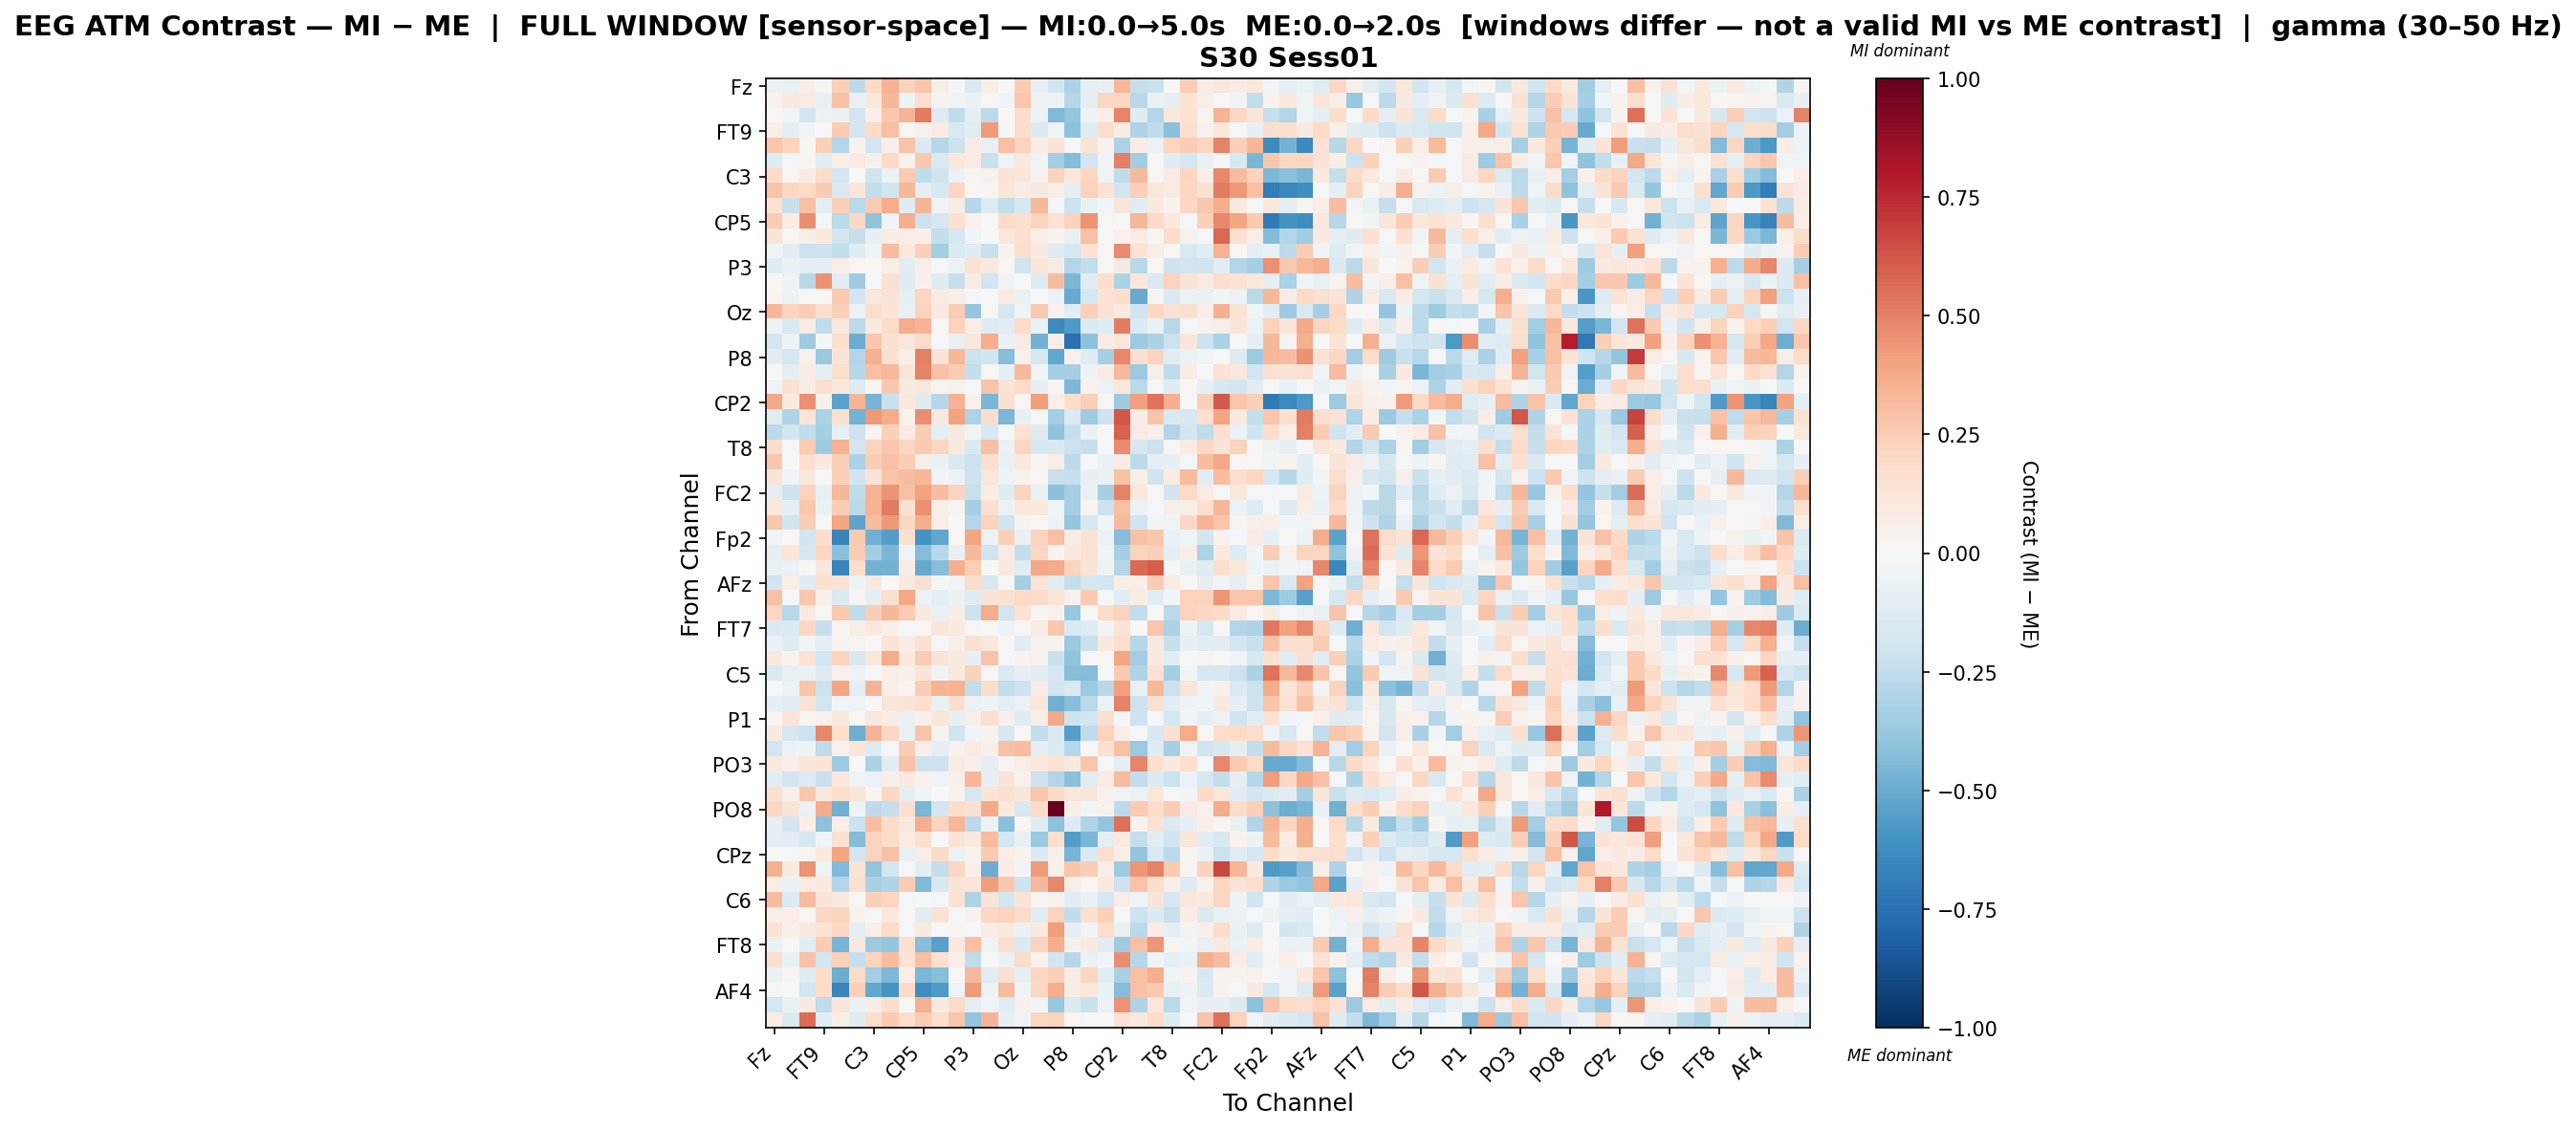

The table this chart was drawn from, first rows:
, Fz, F3, F7, FT9, FC5, FC1, C3, T7, TP9, CP5, CP1, Pz, P3, P7, O1, Oz, O2, P4, P8, TP10, CP6, CP2, Cz
Fz, -0.06685, -0.07269, 0.05878, 0.01616, 0.2399, -0.2644, 0.2024, 0.345, 0.2329, 0.2781, 0.05555, -0.01708, -0.1409, 0.06368, 0.007358, 0.253, -0.0796, -0.1851, -0.3137, -0.09236, -0.07852, 0.3296, -0.2337
F3, 0.03985, 0.0976, 0.08026, -0.07792, 0.2951, -0.07542, 0.1063, 0.3282, -0.04709, 0.1643, 0.03426, -0.0323, -0.06534, 0.0198, -0.031, 0.2747, -0.05252, -0.04752, -0.2821, -0.1012, 0.2094, 0.2056, -0.2749
F7, 0.01037, -0.02359, -0.1808, -0.06085, -0.06738, -0.1815, 0.05882, 0.2697, 0.3393, 0.5162, -0.1304, -0.254, -0.09138, -0.271, 0.006953, 0.176, -0.05347, -0.4419, -0.3956, -0.05187, 0.0673, 0.4908, -0.1216
FT9, 0.06565, -0.09124, -0.02393, -0.001747, 0.2523, -0.1846, 0.1963, 0.2982, 0.01156, 0.04193, 0.07941, -0.1535, -0.1119, 0.4234, 0.001008, 0.176, -0.1341, -0.04106, -0.414, -0.1223, 0.1783, 0.07616, -0.3018
FC5, 0.28, 0.2264, 0.02204, 0.2387, -0.2891, 0.03806, -0.1865, 0.05508, 0.2867, -0.134, -0.2837, -0.2131, 0.07906, -0.07036, 0.2988, 0.2236, 0.07668, 0.1319, -0.0218, 0.1255, 0.04094, -0.3112, 0.07787
FC1, -0.1252, -0.01246, 0.02598, -0.1132, 0.06367, 0.08318, 0.05112, 0.1896, 0.03717, 0.2721, -0.1518, 0.1151, 0.08445, -0.222, -0.04465, 0.09689, -0.04535, -0.3432, -0.4299, -0.1826, -0.03754, 0.5, -0.3511
C3, 0.194, 0.01913, 0.08378, 0.1805, -0.1919, 0.004265, -0.2012, -0.05689, 0.2614, -0.256, -0.1953, -0.05983, 0.02565, 0.04312, 0.1275, 0.1189, 0.04462, 0.2302, 0.1146, 0.2134, -0.04194, -0.2515, 0.3263
T7, 0.2865, 0.2079, 0.1977, 0.2559, -0.1445, 0.124, -0.2441, -0.2005, 0.3359, -0.09185, -0.1584, 0.2172, 0.01629, 0.0289, 0.1228, 0.07201, 0.09001, 0.05748, -0.08597, 0.2323, 0.1455, -0.1821, 0.2359
TP9, 0.1472, -0.2268, 0.2995, -0.1004, 0.2363, -0.2733, 0.2529, 0.3684, -0.1201, 0.3425, -0.03581, 0.07336, -0.2878, -0.1263, -0.2478, -0.1682, 0.3276, -0.01842, -0.2187, -0.07496, -0.0297, 0.1229, -0.1161
CP5, 0.253, 0.07621, 0.4685, -0.02322, -0.2676, 0.2105, -0.403, -0.02367, 0.3666, -0.2173, -0.168, 0.1582, 0.04469, -0.001568, 0.203, 0.1568, 0.2267, 0.1433, 0.2318, 0.4495, 0.01174, 0.003993, 0.3319
CP1, 0.1369, 0.01751, 0.05824, 0.1171, -0.187, -0.2291, -0.08337, 0.07348, 0.0674, 0.05579, -0.2408, -0.174, -0.03003, -0.005857, 0.1162, 0.1587, 0.05471, 0.03228, -0.07327, 0.2902, -0.002317, 0.03989, 0.07199
Pz, -0.03281, -0.1038, -0.2174, -0.2031, -0.2479, -0.1245, -0.04671, 0.3117, 0.1048, 0.2376, -0.3374, -0.1379, -0.1205, -0.2206, 0.03723, 0.1749, 0.08932, -0.1325, -0.1581, 0.1402, 0.00986, 0.4692, 0.1432
P3, -0.1196, -0.0701, -0.07973, -0.08948, 0.06286, 0.02258, 0.02057, 0.06013, -0.1031, 0.06707, -0.01404, -0.0579, 0.1467, 0.09415, 0.009405, -0.1956, 0.1199, 0.07863, -0.2918, -0.243, 0.009381, 0.09363, -0.2785
P7, 0.01763, -0.054, -0.2771, 0.4498, -0.1143, -0.3586, 0.002772, 0.1516, -0.1198, 0.05283, -0.1256, -0.2312, 0.07855, -0.1887, -0.03596, 0.0008021, -0.1204, 0.306, -0.4483, -0.1031, 0.1788, -0.3195, 0.1145
O1, 0.02903, -0.05095, -0.005866, 0.002852, 0.2651, -0.1883, 0.1161, 0.132, -0.09347, 0.2165, 0.08395, 0.07008, -0.009089, 0.0005377, 0.08042, -0.06518, -0.01478, -0.05888, -0.5017, -0.169, 0.1366, 0.1764, -0.5069
Oz, 0.3356, 0.2233, 0.2455, 0.1759, 0.2402, -0.0579, 0.1756, 0.1359, -0.07475, 0.2278, 0.09518, 0.2522, -0.3891, 0.01519, -0.1795, -0.04001, 0.2639, 0.03799, -0.1102, 0.2345, 0.1414, 0.09295, -0.1977
O2, -0.04765, -0.1558, 0.07291, -0.2519, 0.096, -0.2608, 0.09454, 0.1876, 0.3684, 0.3404, 0.01436, 0.2338, 0.05997, -0.1305, -0.1168, 0.2005, -0.06813, -0.6345, -0.5631, -0.1401, -0.1188, 0.5151, -0.1366
P4, -0.1838, -0.04806, -0.3563, -0.01496, 0.1669, -0.4926, 0.2678, 0.1514, 0.1107, 0.1904, 0.003062, -0.07366, 0.1041, 0.3609, -0.06394, 0.0805, -0.4711, 0.05983, -0.7427, -0.4086, 0.08582, 0.1163, -0.3663
P8, -0.1075, -0.1772, 0.04429, -0.3694, 0.1285, -0.2968, 0.3519, 0.1516, 0.061, 0.5015, 0.1273, 0.3345, -0.2178, -0.2013, -0.4295, 0.04172, -0.1767, -0.516, 0.04742, -0.1231, -0.3344, 0.4784, 0.1629
TP10, 0.01545, -0.09086, 0.07759, -0.08806, 0.1786, -0.2835, 0.2993, 0.3235, 0.1218, 0.4992, 0.2922, 0.2567, -0.2369, 0.009014, -0.08561, 0.3206, -0.02627, -0.3429, -0.3319, -0.05199, 0.07148, 0.3211, -0.3671
CP6, -0.04135, 0.1546, 0.07786, 0.1703, 0.1119, -0.1249, 0.01577, 0.2701, 0.08885, 0.1096, 0.02883, 0.03319, -0.01879, 0.284, 0.137, 0.191, -0.08443, 0.02467, -0.4481, 0.04196, -0.06143, 0.104, -0.269
CP2, 0.3794, 0.09134, 0.4587, 0.04035, -0.5334, 0.3406, -0.462, -0.2198, 0.1026, -0.1212, -0.2882, 0.3479, 0.04236, -0.4606, 0.1552, 0.0146, 0.4198, 0.04766, 0.1789, 0.2411, 0.01279, -0.3562, 0.4119
Cz, -0.1119, -0.302, 0.1317, -0.3136, 0.1489, -0.47, 0.4298, 0.3719, 0.04026, 0.4634, 0.09355, 0.4055, -0.3089, 0.1776, -0.4541, -0.07528, -0.01434, -0.3439, -0.1436, -0.3546, -0.2105, 0.6245, 0.07276
C4, -0.2657, -0.1826, -0.2428, -0.3312, -0.08974, -0.2077, 0.02911, 0.237, 0.08358, 0.2466, -0.09364, 0.09309, -0.03157, -0.1589, -0.01234, 0.1492, -0.1319, -0.4045, -0.2355, -0.06586, 0.007403, 0.5936, 0.07883
T8, 0.1811, -0.01468, 0.2584, -0.3572, 0.3484, -0.1845, 0.2232, 0.2689, 0.2127, 0.2602, 0.2142, 0.09166, -0.1539, 0.3028, -0.05486, 0.2137, -0.1692, -0.1603, -0.216, -0.2314, -0.007553, 0.4738, -0.1589
FT10, 0.2684, -0.006261, 0.1759, 0.09584, 0.2378, -0.3165, 0.2448, 0.2896, 0.2477, 0.05849, -0.06294, -0.1532, -0.2137, 0.1655, -0.06876, 0.1056, 0.02467, 0.06618, -0.2616, -0.02143, -0.06274, 0.07904, -0.2622
FC6, 0.1275, -0.03443, 0.1099, -0.0009586, 0.2355, -0.1961, 0.125, 0.2864, 0.3082, 0.3289, -0.02982, -0.05743, -0.2095, 0.1124, -0.05285, 0.04514, 0.02119, -0.2242, -0.2294, -0.07988, -0.06687, 0.2938, 0.05639
FC2, -0.09404, -0.205, 0.2329, -0.07575, 0.3288, -0.2517, 0.3491, 0.4508, 0.3, 0.4057, 0.3113, 0.2219, -0.2215, 0.07186, -0.1229, 0.2189, -0.06982, -0.4203, -0.334, -0.07525, -0.3323, 0.4946, 0.1153
F4, 0.1041, -0.09457, 0.2705, -0.06996, 0.2463, -0.272, 0.3463, 0.5178, 0.1558, 0.4549, 0.06647, 0.02876, -0.3284, 0.17, -0.05701, 0.1048, 0.1067, -0.04375, -0.3321, 0.02855, -0.2143, 0.3015, -0.05891
F8, 0.2659, -0.1969, 0.2425, -0.009863, 0.3927, -0.5257, 0.3143, 0.4367, 0.2053, 0.3651, 0.06365, -0.001591, -0.2943, 0.2296, -0.1991, 0.03762, 0.01336, -0.05053, -0.389, -0.1782, -0.0261, 0.3279, -0.1977
Fp2, -0.02755, 0.01151, -0.1821, 0.1792, -0.6613, 0.2649, -0.4787, -0.562, 0.1608, -0.5961, -0.5195, 0.02151, 0.393, -0.05284, 0.2377, -0.07554, 0.2272, 0.3034, 0.08317, 0.1356, -0.06158, -0.4323, 0.2902
AF7, -0.09237, 0.118, -0.1703, 0.2073, -0.4185, 0.2506, -0.3447, -0.4573, -0.03619, -0.4298, -0.2777, -0.0627, 0.328, -0.1995, 0.07907, -0.2396, 0.2166, 0.02965, 0.1089, 0.1446, -0.03506, -0.3313, 0.221
AF3, -0.07165, -0.06033, 0.008203, 0.1098, -0.6573, 0.1753, -0.4764, -0.4742, 0.07525, -0.5112, -0.4294, 0.3596, 0.2427, 0.0003751, 0.09252, -0.1133, 0.3805, 0.3736, 0.2217, 0.1315, -0.05056, -0.2963, 0.5648
AFz, -0.1906, 0.0602, -0.1214, 0.1551, 0.1459, -0.05412, 0.08998, 0.001524, 0.09135, 0.1612, -0.01224, -0.03358, 0.18, -0.1573, -0.01752, -0.3406, 0.1341, -0.1061, -0.2376, -0.1722, -0.1907, 0.05493, 0.05688
F1, 0.2946, -0.008102, 0.2721, 0.0523, -0.138, 0.03039, -0.0953, 0.1592, 0.3868, -0.06202, -0.08717, -0.0636, -0.1233, 0.1278, 0.1498, 0.1995, 0.1916, 0.118, 0.04312, 0.2584, -0.0149, -0.1021, 0.07663
F5, 0.2133, -0.2799, 0.08862, 0.02304, 0.2618, -0.2508, 0.2483, 0.3295, 0.2562, 0.09921, -0.07656, 0.0778, -0.2138, 0.3735, -0.1897, 0.1479, 0.02364, 0.04425, -0.3789, 0.001223, 0.1854, 0.2293, -0.2435
FT7, -0.1474, -0.1369, 0.2072, -0.2323, 0.02787, 0.0635, 0.1076, 0.04725, -0.007973, 0.01671, 0.1199, 0.09884, 0.008829, -0.004505, -0.05228, 0.01555, 0.08532, 0.2692, -0.1518, -0.1302, -0.03425, 0.1288, -0.006946
FC3, -0.06943, -0.12, -0.02716, -0.08834, 0.03562, 0.02485, -0.002455, 0.1402, 0.07152, 0.1513, -0.009079, 0.05066, 0.1516, 0.1166, 0.0104, -0.1147, 0.0456, 0.03871, -0.3697, -0.2265, 0.0882, 0.1769, -0.2833
C1, 0.1078, 0.0368, 0.1433, -0.1811, 0.2256, -0.1612, 0.1129, 0.369, 0.09528, 0.2545, 0.1292, 0.1019, -0.07963, 0.2821, -0.005565, 0.0317, 0.04646, -0.2255, -0.4057, -0.01251, 0.009945, 0.3928, -0.3491
C5, -0.1461, -0.07489, -0.06432, -0.1322, 0.0406, -0.04716, -0.001243, 0.05903, 0.04849, 0.129, -0.03788, 0.1002, 0.2279, 0.01465, -0.1462, -0.09201, -0.1127, -0.1704, -0.4258, -0.4304, -0.02262, 0.259, -0.3034
TP7, -0.02249, -0.05854, 0.2758, -0.2128, 0.3975, -0.09858, 0.3395, 0.06849, 0.02535, 0.2448, 0.3394, 0.3453, -0.2463, 0.1748, -0.2492, -0.2088, 0.08393, -0.195, -0.1546, -0.3708, -0.2804, 0.413, -0.0732
CP3, -0.1008, -0.105, 0.132, -0.1824, -0.0284, -0.04601, 0.005163, 0.1184, 0.137, 0.1691, -0.07639, 0.1584, -0.05982, -0.04747, -0.08853, -0.0589, 0.1154, -0.4824, -0.4229, -0.2679, -0.05517, 0.4987, -0.2051
P1, 0.02873, 0.1187, 0.02727, 0.04585, 0.1016, 0.01918, 0.1058, 0.07258, -0.06998, 0.04774, 0.124, -0.07862, 0.04806, 0.1732, 0.05463, -0.1194, 0.06761, 0.3781, -0.2089, -0.1897, 0.1608, -0.02187, -0.2087
P5, 0.09191, -0.1666, -0.2146, 0.4776, 0.1692, -0.4913, 0.3429, 0.2095, -0.07253, 0.2888, 0.03598, -0.199, -0.02781, 0.03345, -0.1606, 0.023, -0.2484, -0.1436, -0.5478, -0.2554, 0.2311, 0.06952, -0.009628
PO7, -0.1843, -0.05528, -0.05237, -0.2572, 0.04206, 0.1234, -0.1297, -0.02091, 0.2442, 0.05234, -0.08946, 0.04217, 0.08388, 0.05462, 0.2912, 0.3121, -0.09566, -0.139, -0.2887, 0.006266, 0.152, 0.2969, -0.3749
PO3, 0.09245, 0.06712, 0.1199, 0.1317, -0.366, 0.004478, -0.3141, -0.1027, 0.2944, -0.2123, -0.2096, 0.07863, 0.05162, -0.1006, 0.0301, 0.07013, 0.1017, 0.1461, 0.09242, 0.2746, -0.01768, -0.09529, 0.4887
POz, -0.1029, -0.1842, -0.1322, -0.2188, 0.1089, -0.03933, -0.05802, 0.05687, 0.1016, 0.04084, -0.03235, 0.04804, 0.3294, -0.08171, 0.13, 0.04503, -0.2103, -0.291, -0.4174, -0.1115, 0.08142, 0.3146, -0.2458
PO4, 0.1528, 0.06296, 0.2719, 0.09952, 0.1788, 0.1246, 0.02744, 0.2071, -0.1004, -0.0428, -0.003491, 0.0377, -0.1722, 0.1405, 0.1551, 0.1236, 0.2803, 0.19, 0.1164, 0.1206, 0.04124, -0.03371, -0.05749
PO8, 0.2049, 0.1313, -0.0561, 0.3721, -0.4791, -0.04839, -0.2608, -0.2291, 0.1656, -0.4591, -0.1898, 0.1832, 0.1508, 0.3818, 0.1071, -0.1638, 0.1862, 1.0, 0.05808, -0.02858, 0.03528, -0.2585, 0.2615
P6, -0.07972, -0.1952, 0.06607, -0.4094, 0.07001, -0.2176, 0.3051, 0.1853, 0.1011, 0.3634, 0.2258, 0.3327, -0.263, -0.06115, -0.4157, 0.02199, -0.1108, -0.4092, -0.1304, -0.3015, -0.394, 0.5506, 0.02345
P2, -0.09882, -0.1043, -0.1746, -0.03547, 0.1547, -0.4303, 0.2212, 0.1797, 0.08429, 0.1563, -0.004143, 0.1335, 0.09952, 0.3147, -0.1769, -0.07212, -0.3704, 0.1665, -0.5614, -0.4589, -0.09278, 0.09978, -0.2359
CPz, 0.01465, -0.01673, 0.02471, 0.09388, 0.394, -0.1909, 0.223, 0.2953, -0.07519, 0.06516, 0.1938, -0.06046, 0.03711, 0.2629, 0.06939, 0.03278, -0.1444, 0.05431, -0.4649, -0.138, 0.1699, 0.06579, -0.3919
CP4, 0.3581, 0.09384, 0.4465, -0.04015, -0.4377, 0.1341, -0.3937, -0.1803, -0.014, -0.09835, -0.2397, 0.2033, 0.04858, -0.4939, 0.07188, -0.02564, 0.4253, 0.04825, 0.2763, 0.2452, 0.06677, -0.3575, 0.4399
TP8, 0.06695, -0.06707, 0.07932, 0.09896, -0.2931, 0.1597, -0.3237, -0.2991, 0.2543, -0.4404, -0.1596, 0.1266, 0.1184, 0.4175, 0.2665, -0.2038, 0.3248, 0.4803, 0.05518, 0.02055, 0.09531, -0.2034, 0.2838
C6, 0.3096, -0.1351, 0.3142, 0.1283, 0.09082, 0.0091, 0.2356, 0.2177, -0.02123, 0.001519, -0.02124, 0.1366, -0.3088, 0.1286, -0.1846, 0.1299, 0.02979, 0.04568, -0.1073, -0.06272, -0.1763, 0.06932, -0.03331
C2, 0.06086, 0.06316, 0.02343, 0.2075, 0.22, 0.03652, -0.009625, 0.1105, 0.0117, -0.1033, 0.1452, -0.009522, 0.0359, 0.2078, 0.2329, 0.1991, -0.1133, 0.2317, -0.2425, 0.1615, 0.2353, -0.011, -0.2041
FC4, 0.1436, 0.05315, 0.08864, 0.1346, 0.2074, -0.1005, 0.06501, 0.1976, -0.009926, 0.1015, -0.01259, 0.03081, -0.0119, 0.07042, 0.09476, -0.06737, 0.0945, 0.4195, -0.09229, -0.02401, 0.1711, -0.07426, -0.2671
FT8, -0.06297, 0.01149, -0.1096, 0.2509, -0.4616, 0.08959, -0.3622, -0.3906, 0.1683, -0.426, -0.5399, 0.09651, 0.2977, -0.04562, 0.1572, -0.1431, 0.2272, 0.3621, 0.0517, 0.0887, -0.1143, -0.3542, 0.2983
F6, 0.1569, -0.07164, 0.2897, -0.1894, 0.2389, -0.2295, 0.2253, 0.3108, 0.1357, 0.3031, 0.1616, 0.06462, -0.2576, -0.003118, -0.0691, 0.1857, 0.04346, -0.189, -0.2868, -0.0569, -0.03773, 0.4647, -0.2872
AF8, -0.06253, 0.02654, -0.1175, 0.1865, -0.4948, 0.1906, -0.349, -0.4531, 0.06538, -0.4582, -0.4255, 0.01382, 0.3233, -0.1165, 0.1562, -0.09548, 0.213, 0.2355, 0.07444, 0.2121, -0.1043, -0.3236, 0.2984
... 3 more rows
